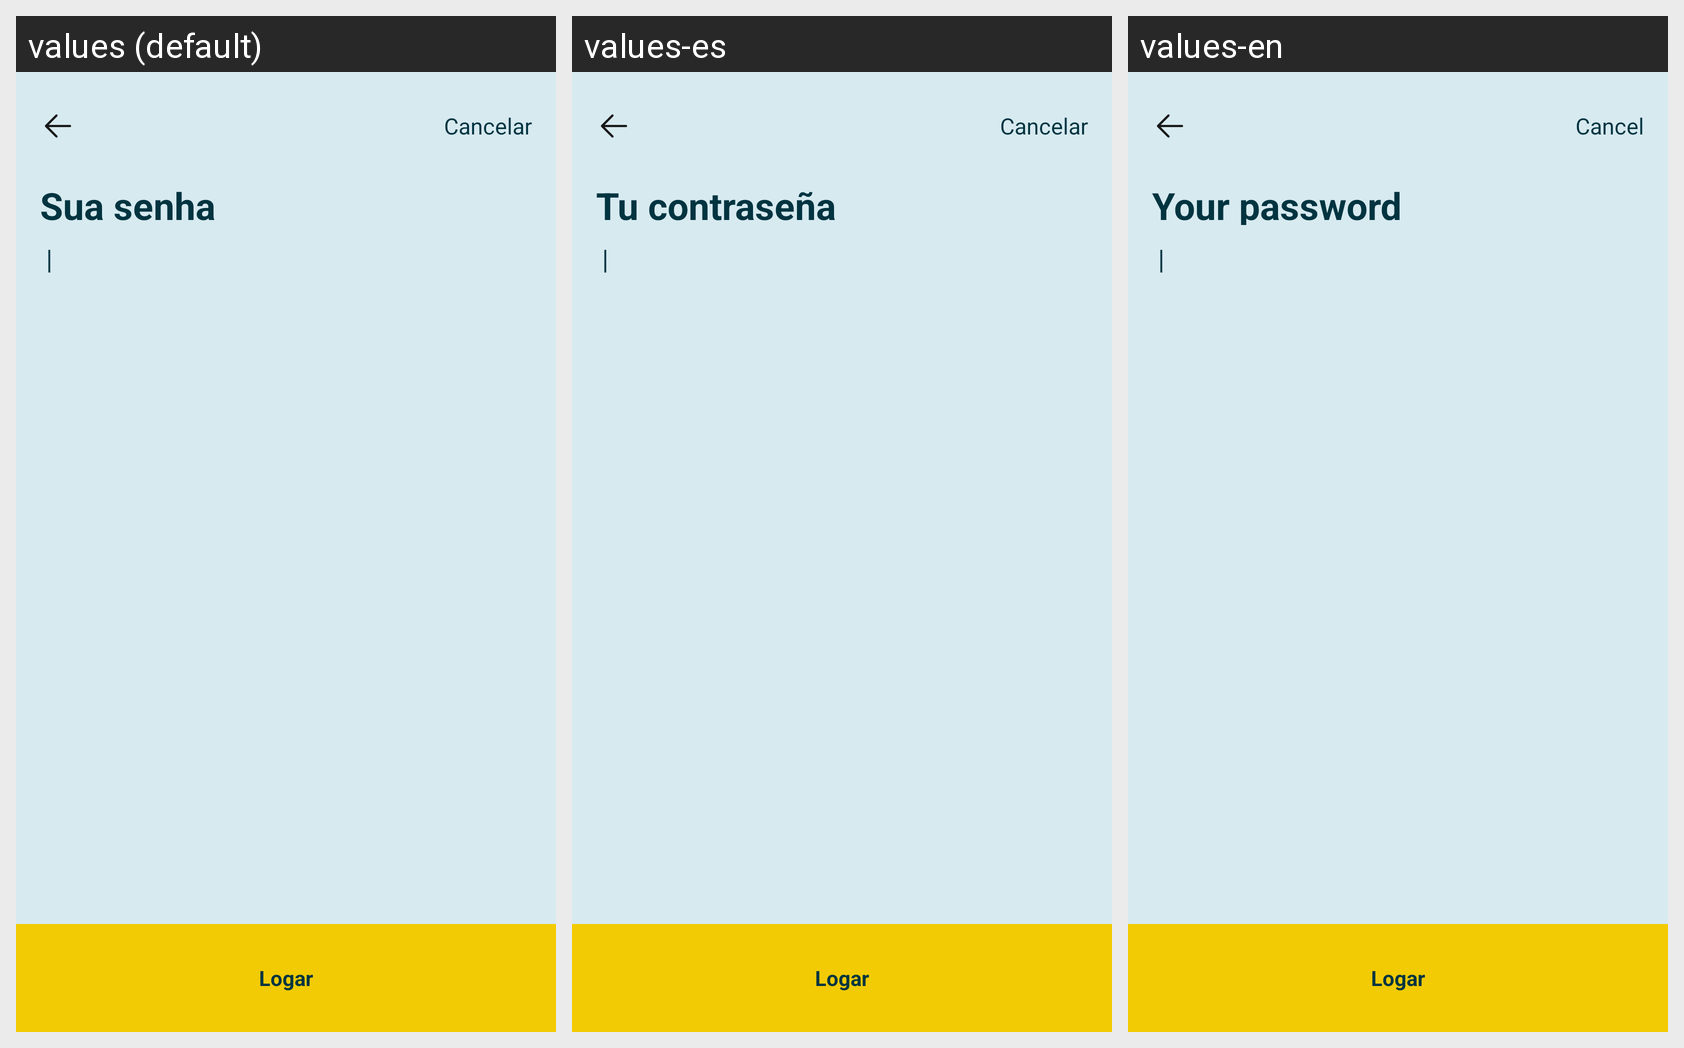

This grid shows one Android layout under several languages. Give, for every string resource on the screen, its name, the default text and each shown locale's text.
Android screen res/layout/activity_login_senha.xml rendered under 3 locales, left to right: values (default), values-es, values-en. Device: Nexus 5 (rendered at 1080×1920; each locale shown at half size, 540×960, under a caption strip naming it); theme Theme.Zup.
Strings drawn on this screen, with the default value and each locale's value (text and hints the layout hard-codes, and strings that could not be matched under every locale, appear in the picture but are not listed):

cancelar
  values: Cancelar
  values-es: Cancelar
  values-en: Cancel

sua_senha
  values: Sua senha
  values-es: Tu contraseña
  values-en: Your password
